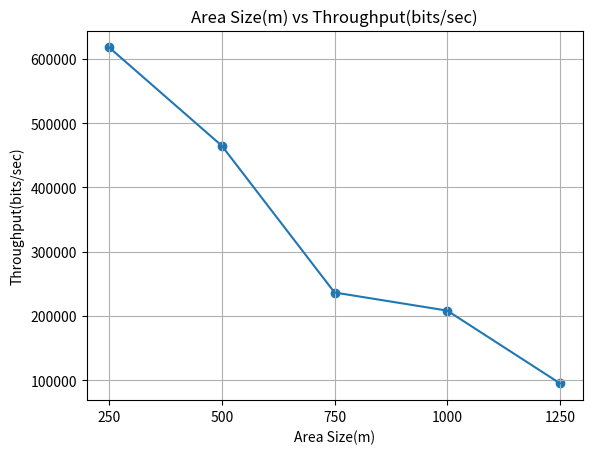

Reproduce this figure in Python. (Note: this script raises an exception after producing the figure.)
import matplotlib.pyplot as plt

x_area = [250, 500, 750, 1000, 1250] 

y_thru = [617761, 464638, 236298, 208097, 94915]
plot1 = plt.figure(1)
plt.scatter(x_area, y_thru)
plt.plot(x_area, y_thru)
labels = x_area
plt.xticks(x_area, labels, rotation = "horizontal")
plt.xlabel("Area Size(m)")
plt.ylabel("Throughput(bits/sec)")
plt.title("Area Size(m) vs Throughput(bits/sec)")
plt.grid(True)
fig = plt.gcf()
fig.savefig('graphs/areaVSthru.png')

y_delay = [0.033178, 0.519835, 0.452778, 0.150654, 0.020663]
plot2 = plt.figure(2)
plt.scatter(x_area, y_delay)
plt.plot(x_area, y_delay)
labels = x_area
plt.xticks(x_area, labels, rotation = "horizontal")
plt.xlabel("Area Size(m)")
plt.ylabel("End-to-end Delay(seconds)")
plt.title("Area Size(m) vs End-to-end Delay(seconds)")
plt.grid(True)
fig = plt.gcf()
fig.savefig('graphs/areaVSdelay.png')

y_deli = [0.997158,  0.719633, 0.365618, 0.339692, 0.146384]
plot3 = plt.figure(3)
plt.scatter(x_area, y_deli)
plt.plot(x_area, y_deli)
labels = x_area
plt.xticks(x_area, labels, rotation = "horizontal")
plt.xlabel("Area Size(m)")
plt.ylabel("Delivery Ratio")
plt.title("Area Size(m) vs Delivery Ratio")
plt.grid(True)
fig = plt.gcf()
fig.savefig('graphs/areaVSdeli.png')

y_drop = [0.002067, 0.276896, 0.628437, 0.653253, 0.834856]
plot4 = plt.figure(4)
plt.scatter(x_area, y_drop)
plt.plot(x_area, y_drop)
labels = x_area
plt.xticks(x_area, labels, rotation = "horizontal")
plt.xlabel("Area Size(m)")
plt.ylabel("Drop Ratio")
plt.title("Area Size(m) vs Drop Ratio")
plt.grid(True)
fig = plt.gcf()
fig.savefig('graphs/areaVSdrop.png')


x_node = [20, 40, 60, 80, 100]

y_thru = [441130, 467503, 457747, 351962, 318310]
plot5 = plt.figure(5)
plt.scatter(x_node, y_thru)
plt.plot(x_node, y_thru)
labels = x_node
plt.xticks(x_node, labels, rotation = "horizontal")
plt.xlabel("Number of Nodes")
plt.ylabel("Throughput(bits/sec)")
plt.title("Number of Nodes vs Throughput(bits/sec)")
plt.grid(True)
fig = plt.gcf()
fig.savefig('graphs/nodeVSthru.png')

y_delay = [0.527618, 0.540829, 1.076952, 1.552786, 2.022063]
plot6 = plt.figure(6)
plt.scatter(x_node, y_delay)
plt.plot(x_node, y_delay)
labels = x_node
plt.xticks(x_node, labels, rotation = "horizontal")
plt.xlabel("Number of Nodes")
plt.ylabel("End-to-end Delay(seconds)")
plt.title("Number of Nodes vs End-to-end Delay(seconds)")
plt.grid(True)
fig = plt.gcf()
fig.savefig('graphs/nodeVSdelay.png')

y_deli = [0.672523, 0.753418, 0.732019, 0.558973, 0.502019]
plot7 = plt.figure(7)
plt.scatter(x_node, y_deli)
plt.plot(x_node, y_deli)
labels = x_node
plt.xticks(x_node, labels, rotation = "horizontal")
plt.xlabel("Number of Nodes")
plt.ylabel("Delivery Ratio")
plt.title("Number of Nodes vs Delivery Ratio")
plt.grid(True)
fig = plt.gcf()
fig.savefig('graphs/nodeVSdeli.png')

y_drop = [0.325769, 0.243229, 0.264909, 0.436960, 0.493438]
plot8 = plt.figure(8)
plt.scatter(x_node, y_drop)
plt.plot(x_node, y_drop)
labels = x_node
plt.xticks(x_node, labels, rotation = "horizontal")
plt.xlabel("Number of Nodes")
plt.ylabel("Drop Ratio")
plt.title("Number of Nodes vs Drop Ratio")
plt.grid(True)
fig = plt.gcf()
fig.savefig('graphs/nodeVSdrop.png')


x_flow = [10, 20, 30, 40, 50]

y_thruput = [254836, 437887, 422265, 597157, 542952]
plot9 = plt.figure(9)
plt.scatter(x_flow, y_thru)
plt.plot(x_flow, y_thru)
labels = x_flow
plt.xticks(x_flow, labels, rotation = "horizontal")
plt.xlabel("Number of Flows")
plt.ylabel("Throughput(bits/sec)")
plt.title("Number of Flows vs Throughput(bits/sec)")
plt.grid(True)
fig = plt.gcf()
fig.savefig('graphs/flowVSthru.png')

y_delay = [0.019428, 1.054755, 2.414075, 3.053429, 3.678216]
plot10 = plt.figure(10)
plt.scatter(x_flow, y_delay)
plt.plot(x_flow, y_delay)
labels = x_flow
plt.xticks(x_flow, labels, rotation = "horizontal")
plt.xlabel("Number of Flows")
plt.ylabel("End-to-end Delay(seconds")
plt.title("Number of Flows vs End-to-end Delay(seconds)")
plt.grid(True)
fig = plt.gcf()
fig.savefig('graphs/flowVSdelay.png')

y_deli = [0.851257, 0.680936, 0.429712, 0.478027, 0.338557]
plot11 = plt.figure(11)
plt.scatter(x_flow, y_deli)
plt.plot(x_flow, y_deli)
labels = x_flow
plt.xticks(x_flow, labels, rotation = "horizontal")
plt.xlabel("Number of Flows")
plt.ylabel("Delivery Ratio")
plt.title("Number of Flows vs Delivery Ratio")
plt.grid(True)
fig = plt.gcf()
fig.savefig('graphs/flowVSdeli.png')

y_drop = [0.148743, 0.315580, 0.567356, 0.519283, 0.658649]
plot12 = plt.figure(12)
plt.scatter(x_flow, y_drop)
plt.plot(x_flow, y_drop)
labels = x_flow
plt.xticks(x_flow, labels, rotation = "horizontal")
plt.xlabel("Number of Flows")
plt.ylabel("Drop Ratio")
plt.title("Number of Flows vs Drop Ratio")
plt.grid(True)
fig = plt.gcf()
fig.savefig('graphs/flowVSdrop.png')



plt.show()